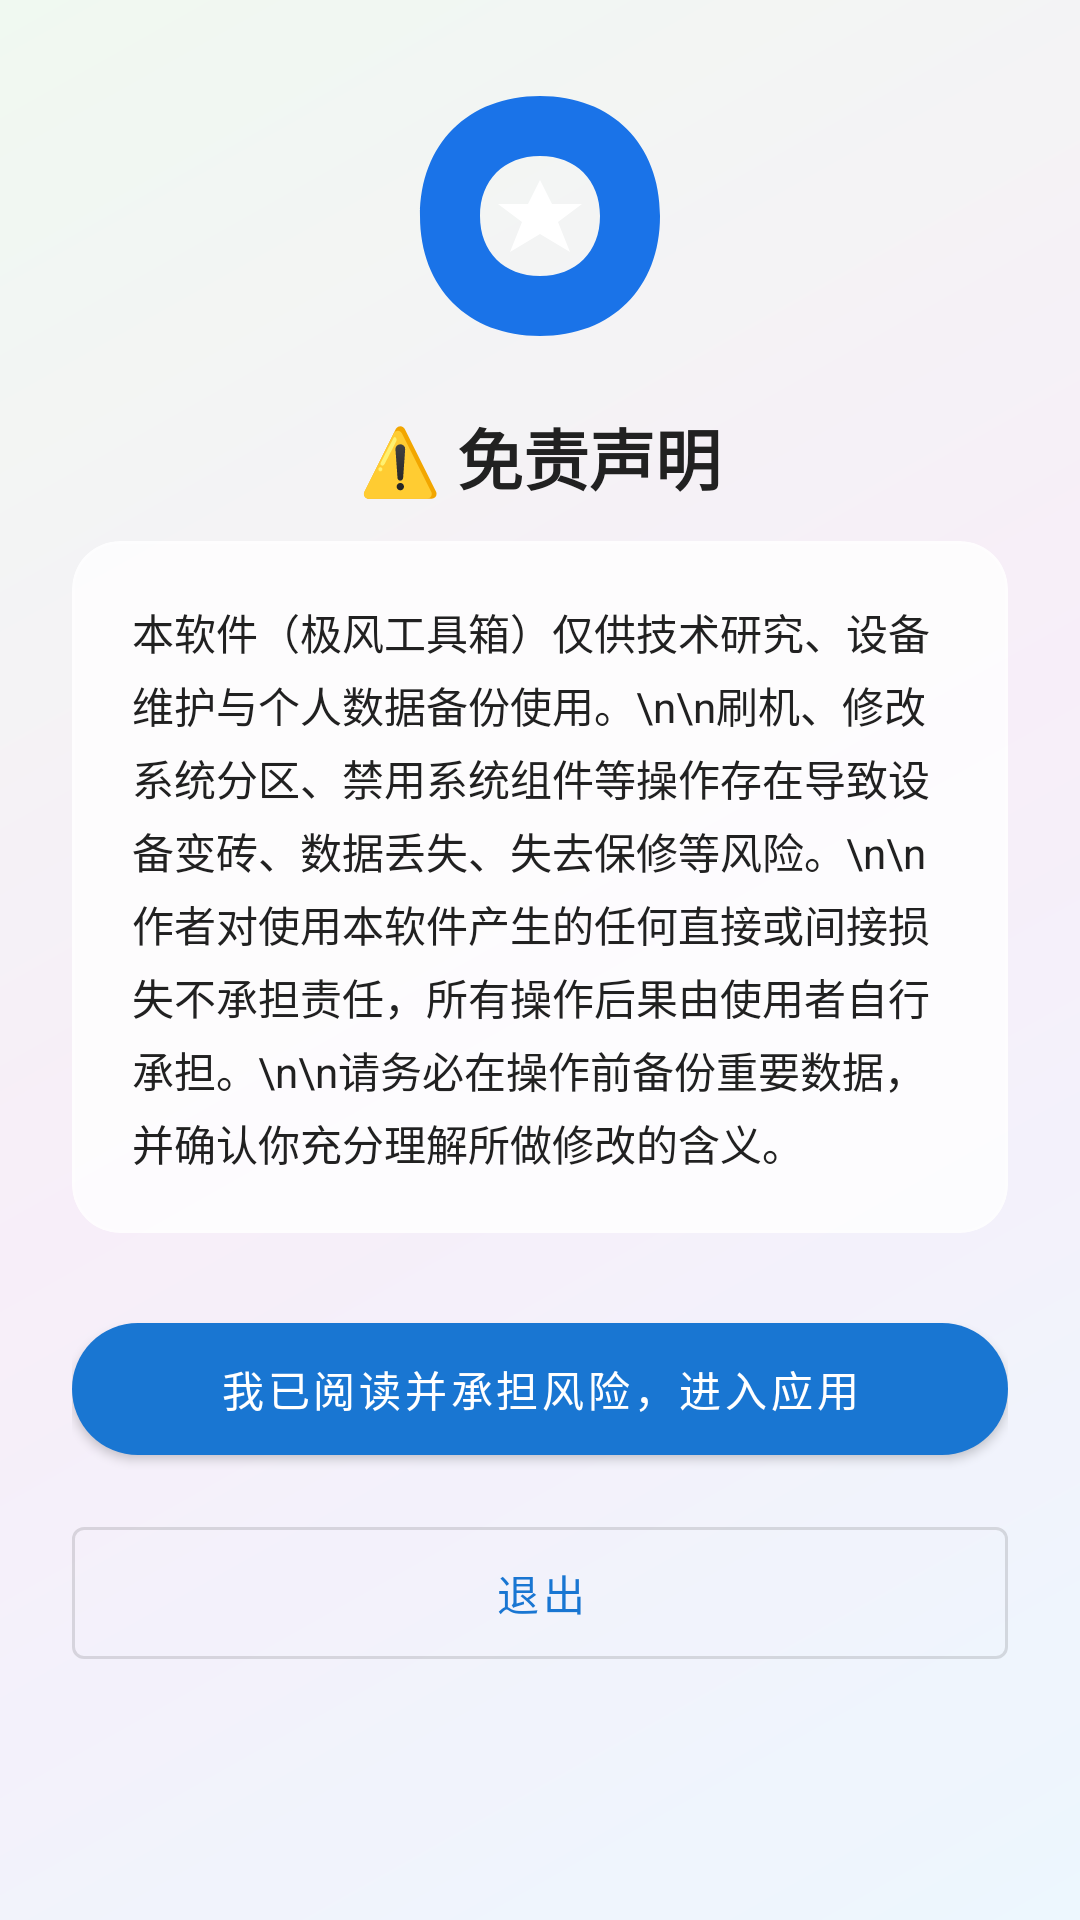

Android layout source for this screen:
<!-- AndroidManifest.xml: application theme Theme.JFToolbox -->
<!-- res/layout/activity_disclaimer.xml -->
<?xml version="1.0" encoding="utf-8"?>
<androidx.coordinatorlayout.widget.CoordinatorLayout
    xmlns:android="http://schemas.android.com/apk/res/android"
    xmlns:app="http://schemas.android.com/apk/res-auto"
    android:layout_width="match_parent"
    android:layout_height="match_parent"
    android:background="@drawable/bg_glass">

    <ScrollView
        android:layout_width="match_parent"
        android:layout_height="match_parent"
        android:padding="24dp">

        <LinearLayout
            android:layout_width="match_parent"
            android:layout_height="wrap_content"
            android:orientation="vertical"
            android:gravity="center">

            <ImageView
                android:layout_width="96dp"
                android:layout_height="96dp"
                android:src="@drawable/ic_jf_logo"
                android:layout_marginBottom="16dp"/>

            <TextView
                android:layout_width="wrap_content"
                android:layout_height="wrap_content"
                android:text="⚠️ 免责声明"
                android:textSize="22sp"
                android:textStyle="bold"
                android:layout_marginBottom="12dp"/>

            <com.google.android.material.card.MaterialCardView
                android:layout_width="match_parent"
                android:layout_height="wrap_content"
                app:cardCornerRadius="16dp"
                app:cardElevation="0dp"
                android:backgroundTint="#CCFFFFFF"
                app:strokeWidth="1dp"
                app:strokeColor="#33FFFFFF">

                <TextView
                    android:layout_width="match_parent"
                    android:layout_height="wrap_content"
                    android:padding="20dp"
                    android:textSize="14sp"
                    android:lineSpacingExtra="4dp"
                    android:text="本软件（极风工具箱）仅供技术研究、设备维护与个人数据备份使用。\n\n刷机、修改系统分区、禁用系统组件等操作存在导致设备变砖、数据丢失、失去保修等风险。\n\n作者对使用本软件产生的任何直接或间接损失不承担责任，所有操作后果由使用者自行承担。\n\n请务必在操作前备份重要数据，并确认你充分理解所做修改的含义。"/>

            </com.google.android.material.card.MaterialCardView>

            <com.google.android.material.button.MaterialButton
                android:id="@+id/btnAccept"
                android:layout_width="match_parent"
                android:layout_height="56dp"
                android:layout_marginTop="24dp"
                android:text="我已阅读并承担风险，进入应用"
                app:cornerRadius="28dp"
                style="@style/Widget.MaterialComponents.Button"/>

            <com.google.android.material.button.MaterialButton
                android:id="@+id/btnExit"
                android:layout_width="match_parent"
                android:layout_height="56dp"
                android:layout_marginTop="12dp"
                android:text="退出"
                style="@style/Widget.MaterialComponents.Button.OutlinedButton"/>

        </LinearLayout>
    </ScrollView>
</androidx.coordinatorlayout.widget.CoordinatorLayout>
<!-- resources referenced by this layout -->
<resources>
  <!-- drawable bg_glass (drawable) -->
  <?xml version="1.0" encoding="utf-8"?>
  <layer-list xmlns:android="http://schemas.android.com/apk/res/android">
      
      <item>
          <shape>
              <gradient android:angle="135"
                  android:startColor="#E3F2FD"
                  android:centerColor="#F3E5F5"
                  android:endColor="#E8F5E9"
                  android:type="linear"/>
          </shape>
      </item>
      <item>
          <shape>
              <solid android:color="#55FFFFFF"/>
          </shape>
      </item>
  </layer-list>
  <!-- drawable ic_jf_logo (drawable) -->
  <?xml version="1.0" encoding="utf-8"?>
  <vector xmlns:android="http://schemas.android.com/apk/res/android"
      android:width="48dp" android:height="48dp"
      android:viewportWidth="48" android:viewportHeight="48">
      <path android:fillColor="#1A73E8"
          android:pathData="M24,4 C12,4 4,12 4,24 C4,36 12,44 24,44 C36,44 44,36 44,24 C44,12 36,4 24,4 Z M24,34 C18,34 14,30 14,24 C14,18 18,14 24,14 C30,14 34,18 34,24 C34,30 30,34 24,34 Z"/>
      <path android:fillColor="#FFFFFF"
          android:pathData="M24,18 L26,22 L31,22 L27,25 L29,30 L24,27 L19,30 L21,25 L17,22 L22,22 Z"/>
  </vector>
  <style name="Theme.JFToolbox" parent="Theme.MaterialComponents.Light.NoActionBar">
          <item name="colorPrimary">#1976D2</item>
          <item name="colorPrimaryDark">#0D47A1</item>
          <item name="colorAccent">#FF6F00</item>
          <item name="android:statusBarColor">#0D47A1</item>
          <item name="android:navigationBarColor">#0D47A1</item>
          <item name="android:windowBackground">#F5F7FA</item>
          <item name="android:textColor">#212121</item>
      </style>
</resources>
